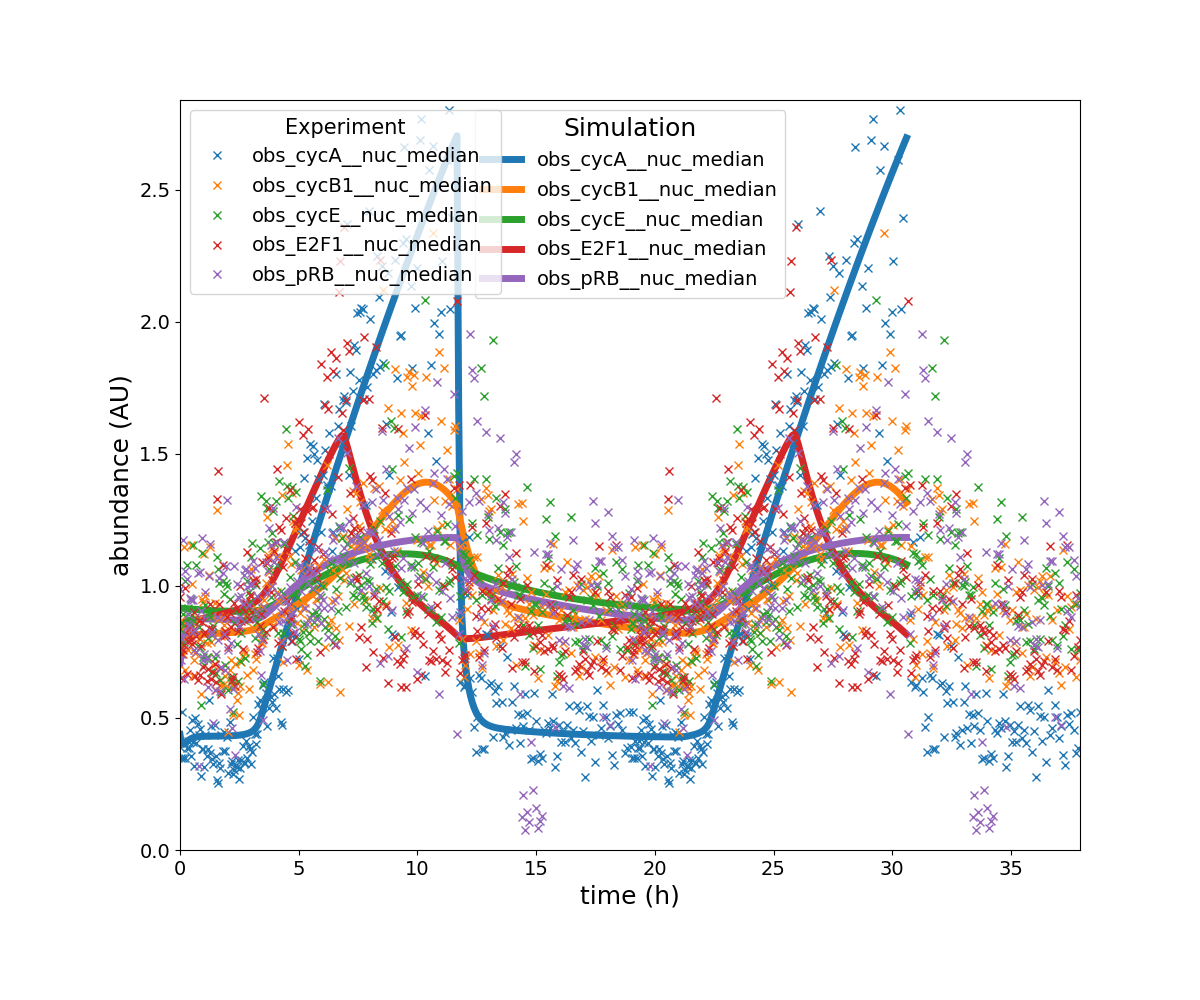

Source data for this figure (header and first rows):
observableId	simulationConditionId	measurement	time
obs_cycA__nuc_median	wt	0.4375	0.0
obs_cycA__nuc_median	wt	0.4101	164.6
obs_cycA__nuc_median	wt	0.4011	329.5
obs_cycA__nuc_median	wt	0.3998	494.6
obs_cycA__nuc_median	wt	0.4019	660.1
obs_cycA__nuc_median	wt	0.4053	825.8
obs_cycA__nuc_median	wt	0.4091	991.8
obs_cycA__nuc_median	wt	0.4128	1158
obs_cycA__nuc_median	wt	0.4162	1325
obs_cycA__nuc_median	wt	0.4191	1491
obs_cycA__nuc_median	wt	0.4215	1659
obs_cycA__nuc_median	wt	0.4235	1826
obs_cycA__nuc_median	wt	0.4251	1994
obs_cycA__nuc_median	wt	0.4264	2162
obs_cycA__nuc_median	wt	0.4274	2330
obs_cycA__nuc_median	wt	0.4282	2498
obs_cycA__nuc_median	wt	0.4288	2667
obs_cycA__nuc_median	wt	0.4293	2836
obs_cycA__nuc_median	wt	0.4296	3006
obs_cycA__nuc_median	wt	0.4299	3175
obs_cycA__nuc_median	wt	0.4301	3345
obs_cycA__nuc_median	wt	0.4303	3516
obs_cycA__nuc_median	wt	0.4304	3686
obs_cycA__nuc_median	wt	0.4305	3857
obs_cycA__nuc_median	wt	0.4306	4028
obs_cycA__nuc_median	wt	0.4306	4200
obs_cycA__nuc_median	wt	0.4307	4372
obs_cycA__nuc_median	wt	0.4307	4544
obs_cycA__nuc_median	wt	0.4307	4716
obs_cycA__nuc_median	wt	0.4308	4889
obs_cycA__nuc_median	wt	0.4308	5062
obs_cycA__nuc_median	wt	0.4309	5235
obs_cycA__nuc_median	wt	0.4309	5408
obs_cycA__nuc_median	wt	0.4309	5582
obs_cycA__nuc_median	wt	0.431	5757
obs_cycA__nuc_median	wt	0.4311	5931
obs_cycA__nuc_median	wt	0.4311	6106
obs_cycA__nuc_median	wt	0.4312	6281
obs_cycA__nuc_median	wt	0.4313	6456
obs_cycA__nuc_median	wt	0.4314	6632
obs_cycA__nuc_median	wt	0.4315	6808
obs_cycA__nuc_median	wt	0.4317	6985
obs_cycA__nuc_median	wt	0.4318	7161
obs_cycA__nuc_median	wt	0.432	7338
obs_cycA__nuc_median	wt	0.4322	7516
obs_cycA__nuc_median	wt	0.4324	7693
obs_cycA__nuc_median	wt	0.4326	7871
obs_cycA__nuc_median	wt	0.4328	8050
obs_cycA__nuc_median	wt	0.4331	8228
obs_cycA__nuc_median	wt	0.4335	8407
obs_cycA__nuc_median	wt	0.4338	8586
obs_cycA__nuc_median	wt	0.4342	8766
obs_cycA__nuc_median	wt	0.4347	8946
obs_cycA__nuc_median	wt	0.4353	9126
obs_cycA__nuc_median	wt	0.4359	9307
obs_cycA__nuc_median	wt	0.4366	9488
obs_cycA__nuc_median	wt	0.4374	9669
obs_cycA__nuc_median	wt	0.4384	9850
obs_cycA__nuc_median	wt	0.4395	10032
obs_cycA__nuc_median	wt	0.4408	10214
... 2,940 more rows
